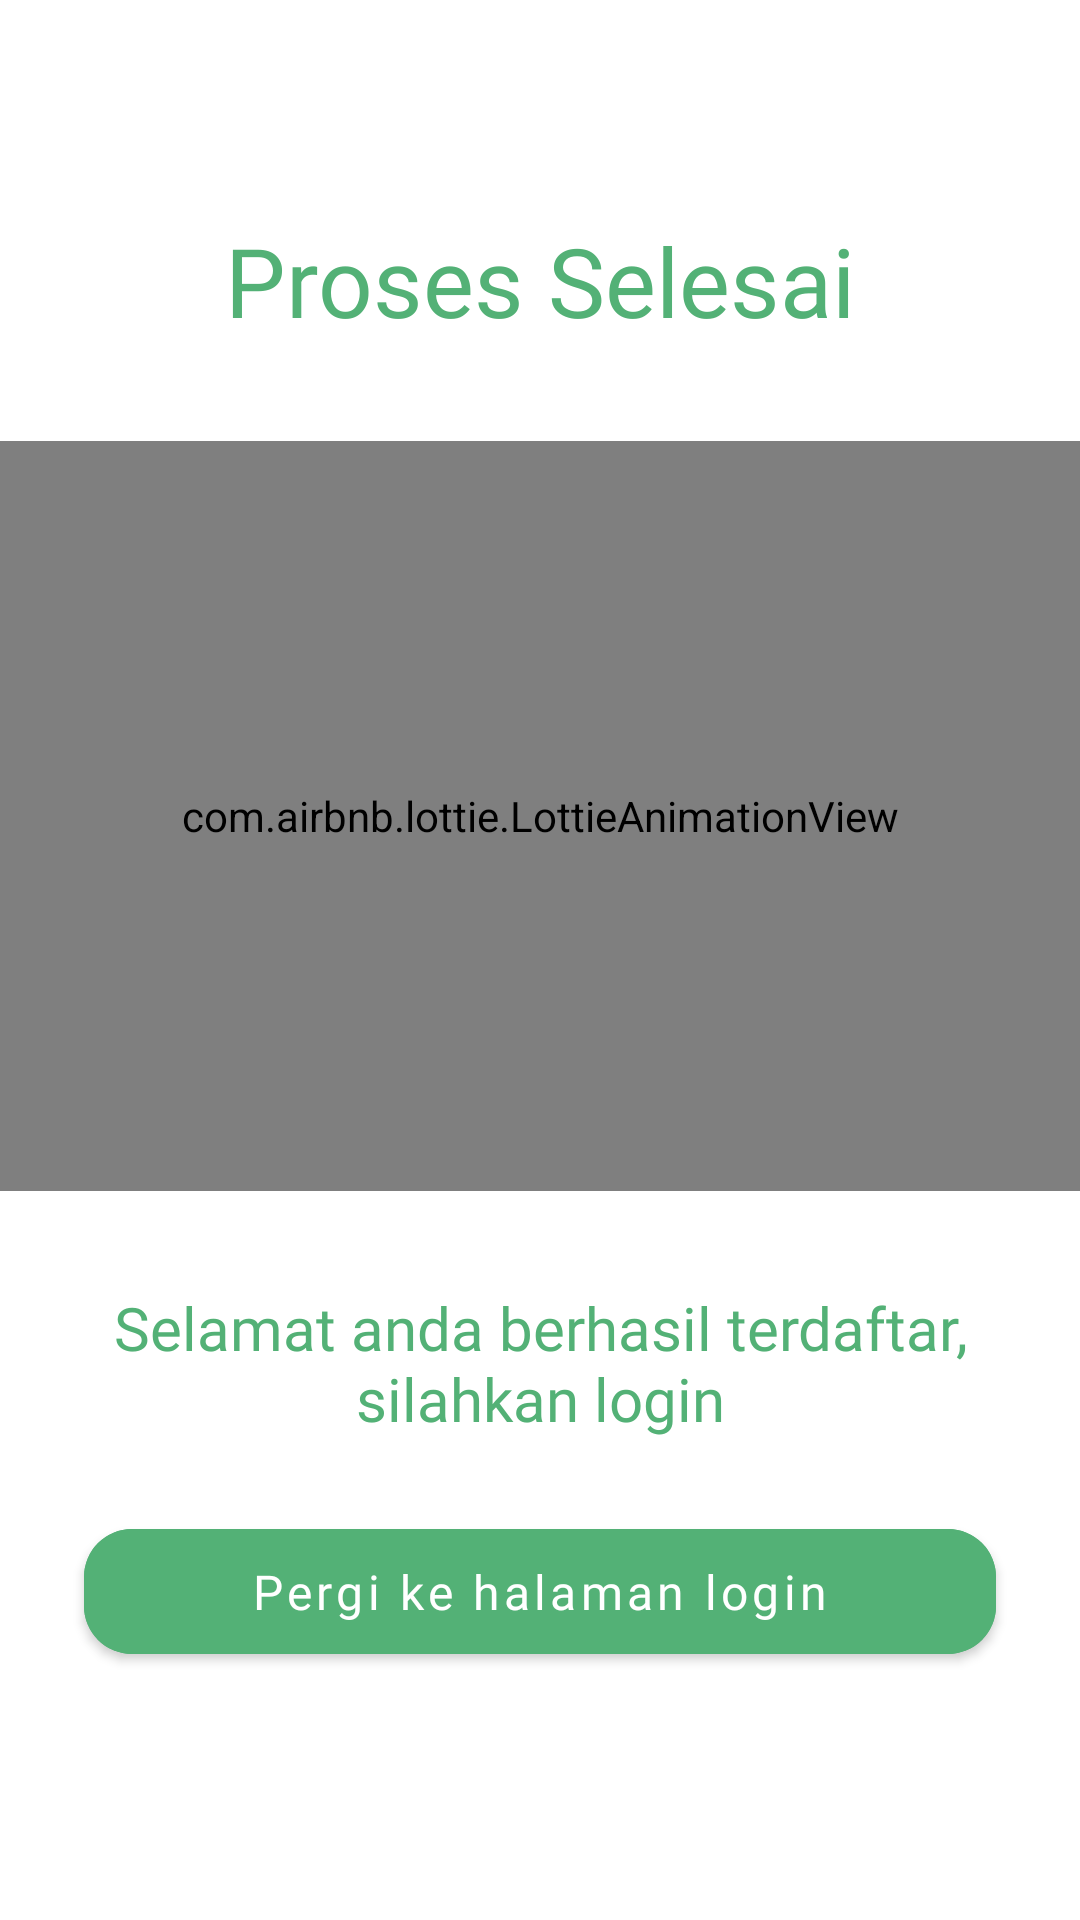

Reconstruct the res/layout file that produces this screen, plus the resources it refers to.
<!-- AndroidManifest.xml: application theme Theme.Desabangkitandroid -->
<!-- res/layout/fragment_registrasion_success.xml -->
<?xml version="1.0" encoding="utf-8"?>
<androidx.constraintlayout.widget.ConstraintLayout xmlns:android="http://schemas.android.com/apk/res/android"
    xmlns:app="http://schemas.android.com/apk/res-auto"
    xmlns:tools="http://schemas.android.com/tools"
    android:layout_width="match_parent"
    android:layout_height="match_parent"
    tools:context=".ui.pages.auth.RegistrasionSuccessFragment">

    <TextView
        android:id="@+id/tvTitle"
        android:layout_width="wrap_content"
        android:layout_height="wrap_content"
        android:layout_marginTop="72dp"
        android:fontFamily="@font/poppins_semibold"
        android:text="@string/sucess_register_title"
        android:textColor="@color/fern"
        android:textSize="32sp"
        app:layout_constraintEnd_toEndOf="parent"
        app:layout_constraintStart_toStartOf="parent"
        app:layout_constraintTop_toTopOf="parent" />

    <com.airbnb.lottie.LottieAnimationView
        android:id="@+id/lt_image"
        android:layout_width="match_parent"
        android:layout_height="250dp"
        app:layout_constraintEnd_toEndOf="parent"
        app:layout_constraintStart_toStartOf="parent"
        app:layout_constraintTop_toBottomOf="@+id/tvTitle"
        app:lottie_autoPlay="true"
        app:lottie_loop="true"
        android:layout_marginTop="32dp"
        app:lottie_rawRes="@raw/success_register" />

    <TextView
        android:id="@+id/tvSubtitle"
        android:layout_width="0dp"
        android:layout_height="wrap_content"
        android:layout_marginHorizontal="22dp"
        android:layout_marginTop="32dp"
        android:fontFamily="@font/poppins_regular"
        android:gravity="center"
        android:text="@string/subtitle_success_register"
        android:textColor="@color/fern"
        android:textSize="20sp"
        app:layout_constraintEnd_toEndOf="parent"
        app:layout_constraintStart_toStartOf="parent"
        app:layout_constraintTop_toBottomOf="@+id/lt_image" />

    <com.google.android.material.button.MaterialButton
        android:id="@+id/btnGoToLogin"
        android:layout_width="match_parent"
        android:layout_height="wrap_content"
        android:layout_marginHorizontal="28dp"
        android:backgroundTint="@color/fern"
        android:fontFamily="@font/poppins_medium"
        android:paddingHorizontal="16dp"
        android:paddingVertical="10dp"
        android:text="@string/go_to_login_page"
        android:textAllCaps="false"
        android:textSize="16sp"
        app:cornerRadius="16dp"
        android:layout_marginTop="24dp"
        app:layout_constraintTop_toBottomOf="@+id/tvSubtitle" />


</androidx.constraintlayout.widget.ConstraintLayout>
<!-- resources referenced by this layout -->
<resources>
  <color name="fern">#53B176</color>
  <string name="go_to_login_page">Pergi ke halaman login</string>
  <string name="subtitle_success_register">Selamat anda berhasil terdaftar, silahkan login</string>
  <string name="sucess_register_title">Proses Selesai</string>
  <style name="Theme.Desabangkitandroid" parent="Theme.MaterialComponents.DayNight.DarkActionBar">
          
          <item name="colorPrimary">@color/fern</item>
          <item name="colorPrimaryVariant">@color/fern</item>
          <item name="colorOnPrimary">@color/white</item>
          
          <item name="colorSecondary">@color/teal_200</item>
          <item name="colorSecondaryVariant">@color/teal_700</item>
          <item name="colorOnSecondary">@color/black</item>
          
          <item name="android:statusBarColor" tools:targetApi="l">?attr/colorPrimaryVariant</item>
          
      </style>
  <color name="white">#FFFFFFFF</color>
  <color name="teal_200">#FF03DAC5</color>
  <color name="teal_700">#FF018786</color>
  <color name="black">#FF000000</color>
</resources>
